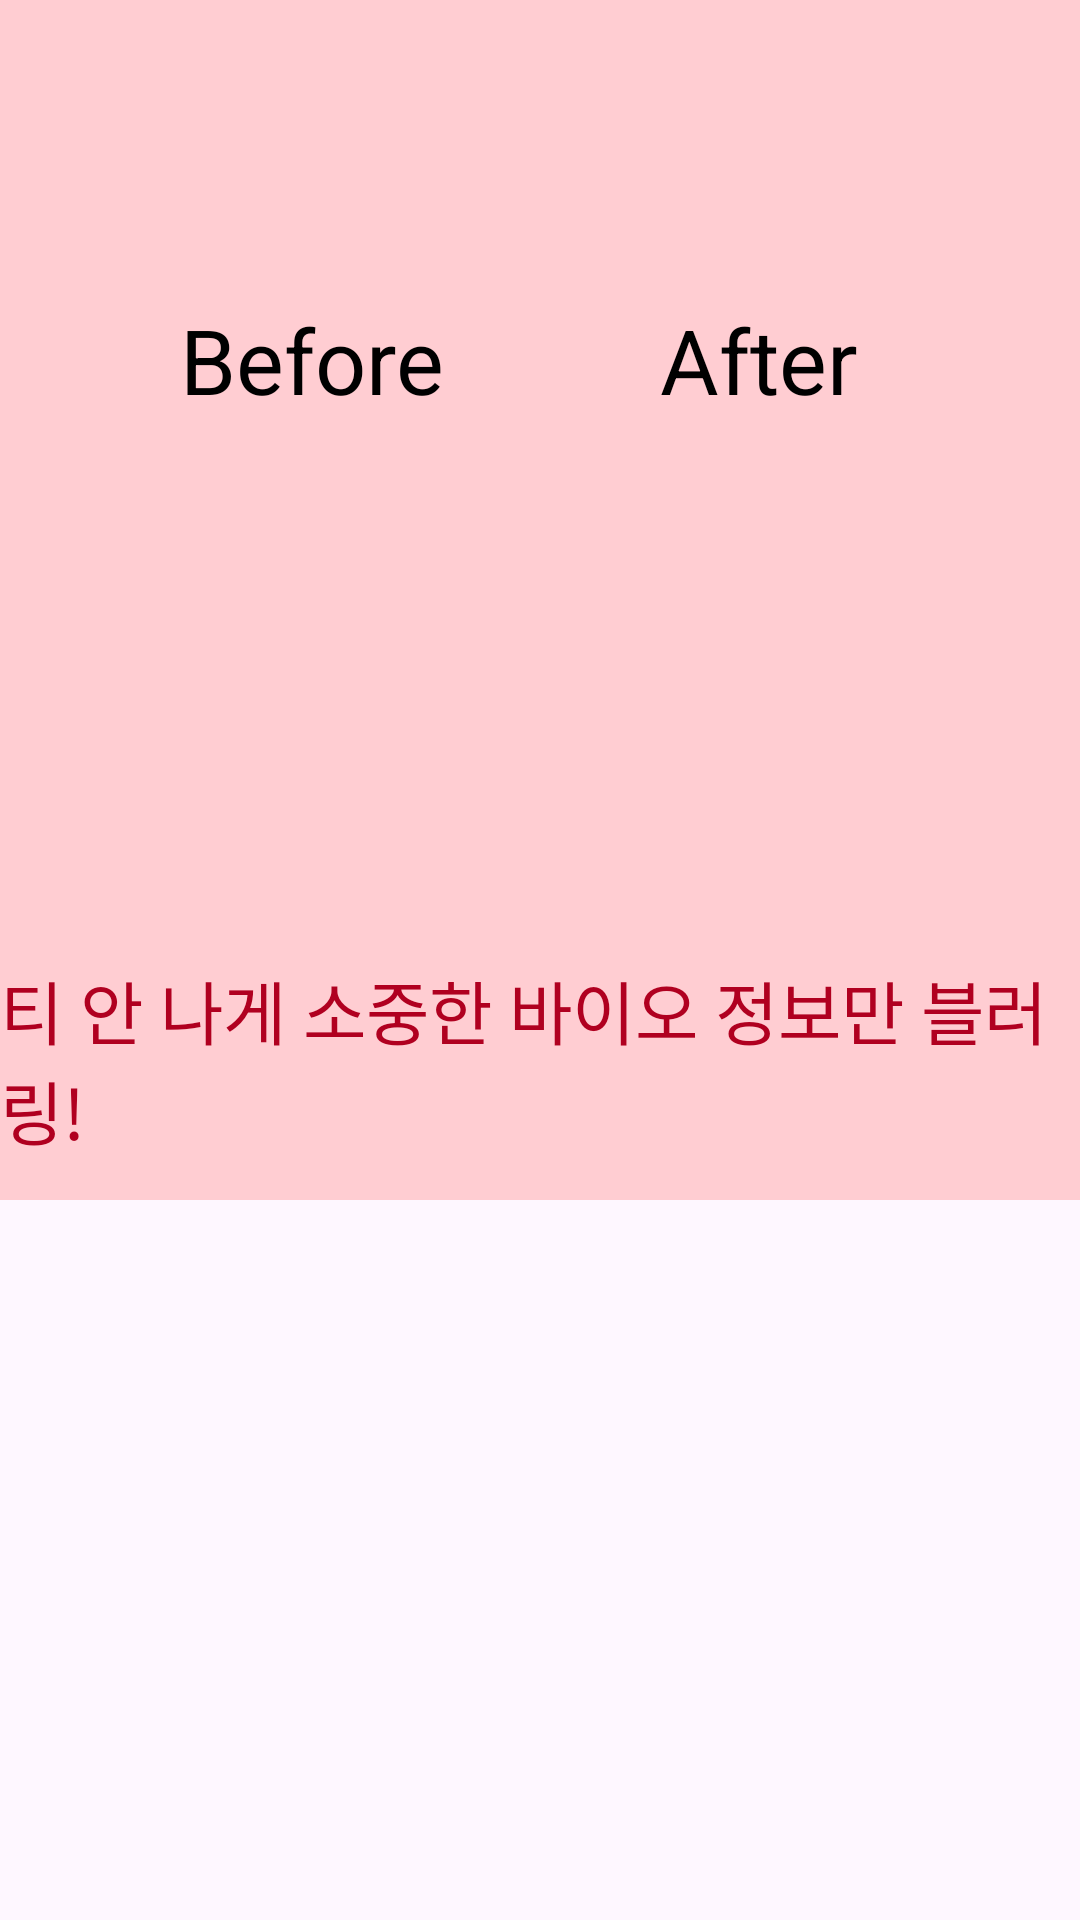

This screen was rendered from an Android layout file. Write that file and the resources it references.
<!-- AndroidManifest.xml: application theme Theme.Fingerprintapp -->
<!-- res/layout/frame_1.xml -->
<?xml version="1.0" encoding="utf-8"?>
<LinearLayout
    xmlns:android="http://schemas.android.com/apk/res/android"
    android:layout_width="match_parent"
    android:layout_height="match_parent"
    android:orientation="vertical"
    android:gravity="top">

    


    
    <RelativeLayout
        android:layout_width="match_parent"
        android:layout_height="400dp"
        android:background="#FFCDD2">

        
        <TextView
            android:id="@+id/afterDescription"
            android:layout_width="wrap_content"
            android:layout_height="wrap_content"
            android:layout_below="@id/afterSection"
            android:layout_centerHorizontal="true"
            android:layout_gravity="center_horizontal"
            android:layout_marginTop="20dp"
            android:text="티 안 나게 소중한 바이오 정보만 블러링!"
            android:textColor="@color/design_default_color_error"
            android:textSize="23sp" />

        <LinearLayout
            android:id="@+id/beforeSection"
            android:layout_width="wrap_content"
            android:layout_height="wrap_content"
            android:orientation="vertical"
            android:layout_alignParentStart="true"
            android:layout_centerVertical="true"
            android:layout_marginStart="60dp">

            <TextView
                android:id="@+id/before"
                android:layout_width="wrap_content"
                android:layout_height="wrap_content"
                android:text="Before"

                android:textColor="#000000"
                android:textSize="30sp" />

            <ImageView
                android:id="@+id/beforeImage"
                android:layout_width="90dp"
                android:layout_height="150dp"
                android:layout_marginTop="10dp"
                android:src="@drawable/people" />



        </LinearLayout>

        
        <LinearLayout
            android:id="@+id/afterSection"
            android:layout_width="wrap_content"
            android:layout_height="wrap_content"
            android:orientation="vertical"
            android:layout_alignParentEnd="true"
            android:layout_centerVertical="true"
            android:layout_marginEnd="60dp">

            <TextView
                android:id="@+id/after"
                android:layout_width="match_parent"
                android:layout_height="wrap_content"
                android:text="After"
                android:paddingLeft="10dp"
                android:textColor="#000000"
                android:textSize="30sp" />

            <ImageView
                android:id="@+id/afterImage"
                android:layout_width="90dp"
                android:layout_height="150dp"
                android:layout_marginTop="10dp"
                android:src="@drawable/people" />
        </LinearLayout>

        
        <LinearLayout
            android:layout_width="wrap_content"
            android:layout_height="wrap_content"
            android:orientation="vertical"
            android:layout_centerInParent="true"
            android:gravity="center">


        </LinearLayout>
    </RelativeLayout>

    <View
        android:layout_width="match_parent"
        android:layout_height="10dp"
        android:layout_weight="1"/>

    
    <RelativeLayout
        android:layout_width="match_parent"
        android:layout_height="wrap_content">


    </RelativeLayout>




</LinearLayout>
<!-- resources referenced by this layout -->
<resources>
  <style name="Theme.Fingerprintapp" parent="Base.Theme.Fingerprintapp" />
  <style name="Base.Theme.Fingerprintapp" parent="Theme.Material3.DayNight.NoActionBar">
          
          
      </style>
</resources>
